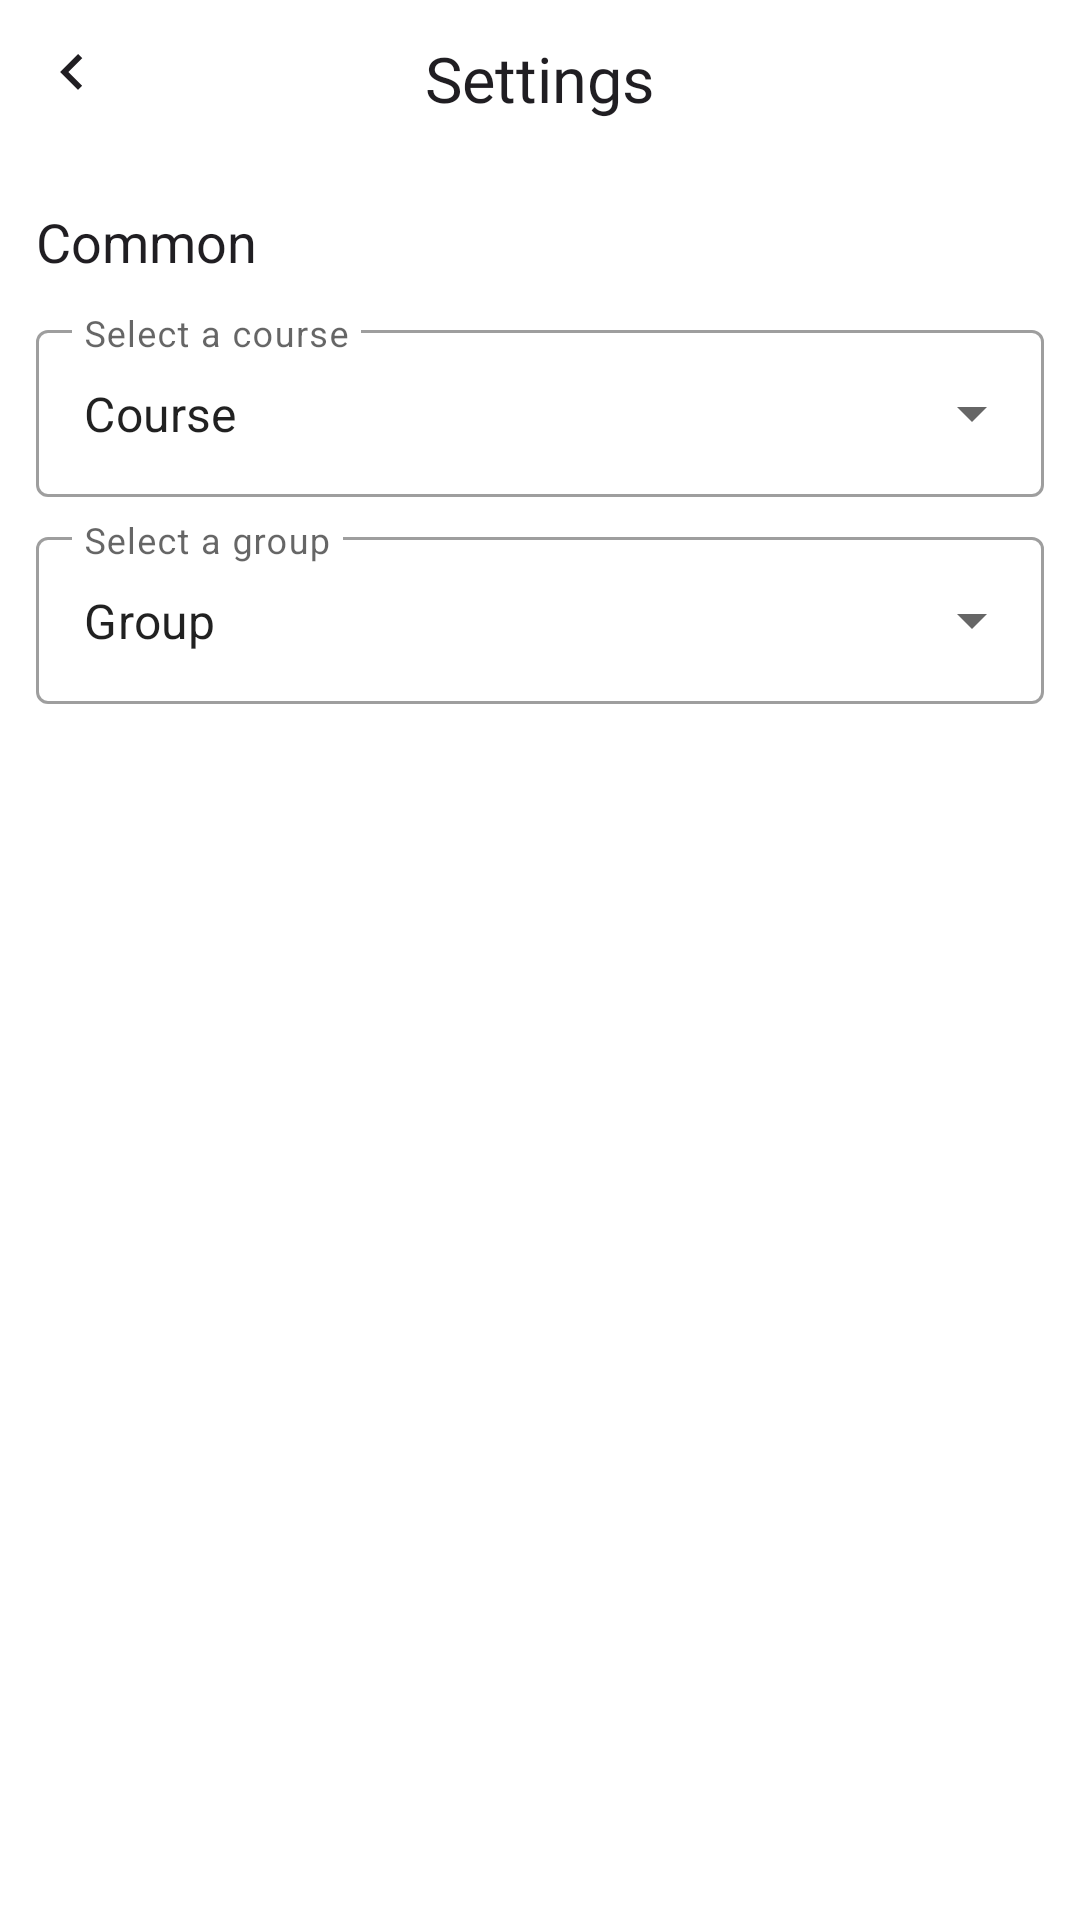

Produce the Android XML layout that renders to this screen, including the resource entries it uses.
<!-- AndroidManifest.xml: application theme Theme.ScheduleApp -->
<!-- res/layout/fragment_settings.xml -->
<?xml version="1.0" encoding="utf-8"?>
<androidx.constraintlayout.widget.ConstraintLayout xmlns:android="http://schemas.android.com/apk/res/android"
    xmlns:app="http://schemas.android.com/apk/res-auto"
    xmlns:tools="http://schemas.android.com/tools"
    android:layout_width="match_parent"
    android:layout_height="match_parent"
    tools:context=".fragments.settings.SettingsFragment">

    <RelativeLayout
        android:id="@+id/rl_bar"
        android:layout_width="match_parent"
        android:layout_height="wrap_content"
        android:orientation="horizontal"
        android:padding="12dp"
        app:layout_constraintEnd_toEndOf="parent"
        app:layout_constraintStart_toStartOf="parent"
        app:layout_constraintTop_toTopOf="parent">

        <androidx.appcompat.widget.AppCompatImageButton
            android:id="@+id/btn_back"
            android:layout_width="24dp"
            android:layout_height="24dp"
            android:layout_alignParentStart="true"
            android:background="@drawable/ic_back"
            tools:ignore="SpeakableTextPresentCheck,TouchTargetSizeCheck" />

        <androidx.appcompat.widget.AppCompatTextView
            android:id="@+id/tv_home"
            android:layout_width="wrap_content"
            android:layout_height="wrap_content"
            android:layout_centerHorizontal="true"
            android:fontFamily="@font/golos_semi_bold"
            android:text="@string/settings"
            android:textColor="@color/elegant_black"
            android:textSize="21sp" />

    </RelativeLayout>

    <androidx.appcompat.widget.AppCompatTextView
        android:id="@+id/tv_common"
        android:layout_width="wrap_content"
        android:layout_height="wrap_content"
        android:layout_marginStart="12dp"
        android:layout_marginTop="16dp"
        android:text="@string/common"
        android:textColor="@color/elegant_black"
        android:textSize="18sp"
        app:layout_constraintStart_toStartOf="parent"
        app:layout_constraintTop_toBottomOf="@id/rl_bar" />

    <androidx.appcompat.widget.LinearLayoutCompat
        android:layout_width="match_parent"
        android:layout_height="wrap_content"
        android:orientation="vertical"
        android:padding="12dp"
        app:layout_constraintEnd_toEndOf="parent"
        app:layout_constraintStart_toStartOf="parent"
        app:layout_constraintTop_toBottomOf="@id/tv_common">

        <com.google.android.material.textfield.TextInputLayout
            android:id="@+id/til_courses"
            style="@style/Widget.MaterialComponents.TextInputLayout.OutlinedBox.ExposedDropdownMenu"
            android:layout_width="match_parent"
            android:layout_height="wrap_content"
            android:hint="@string/choose_course">

            <AutoCompleteTextView
                android:id="@+id/spinner_course"
                android:layout_width="match_parent"
                android:layout_height="wrap_content"
                android:dropDownHeight="wrap_content"
                android:inputType="none"
                android:text="@string/course"
                tools:ignore="LabelFor" />

        </com.google.android.material.textfield.TextInputLayout>

        <com.google.android.material.textfield.TextInputLayout
            android:id="@+id/til_groups"
            style="@style/Widget.MaterialComponents.TextInputLayout.OutlinedBox.ExposedDropdownMenu"
            android:layout_width="match_parent"
            android:layout_height="wrap_content"
            android:layout_marginTop="8dp"
            android:hint="@string/choose_group">

            <AutoCompleteTextView
                android:id="@+id/spinner_groups"
                android:layout_width="match_parent"
                android:layout_height="wrap_content"
                android:inputType="none"
                android:text="@string/group"
                tools:ignore="LabelFor" />

        </com.google.android.material.textfield.TextInputLayout>

    </androidx.appcompat.widget.LinearLayoutCompat>


</androidx.constraintlayout.widget.ConstraintLayout>
<!-- resources referenced by this layout -->
<resources>
  <color name="elegant_black">#201E22</color>
  <!-- drawable ic_back (drawable) -->
  <vector xmlns:android="http://schemas.android.com/apk/res/android"
      android:width="24dp"
      android:height="24dp"
      android:viewportWidth="24"
      android:viewportHeight="24">
      <path
          android:fillColor="@color/elegant_black"
          android:pathData="M15.41,16.59L10.83,12l4.58,-4.59L14,6l-6,6 6,6 1.41,-1.41z" />
  </vector>
  <string name="choose_course">Select a course</string>
  <string name="choose_group">Select a group</string>
  <string name="common">Common</string>
  <string name="course">Course</string>
  <string name="group">Group</string>
  <string name="settings">Settings</string>
  <style name="Theme.ScheduleApp" parent="Theme.MaterialComponents.DayNight.NoActionBar">
          
          <item name="colorPrimary">@color/elegant_black</item>
          <item name="colorPrimaryVariant">@color/white</item>
          <item name="colorOnPrimary">@color/white</item>
          
          <item name="colorSecondary">@color/teal_200</item>
          <item name="colorSecondaryVariant">@color/teal_700</item>
          <item name="colorOnSecondary">@color/black</item>
          
          <item name="android:statusBarColor" tools:targetApi="l">?attr/colorPrimaryVariant</item>
          <item name="android:windowLightStatusBar">true</item>
          
      </style>
  <color name="white">#FFFFFFFF</color>
  <color name="teal_200">#201E22</color>
  <color name="teal_700">#201E22</color>
  <color name="black">#FF000000</color>
</resources>
